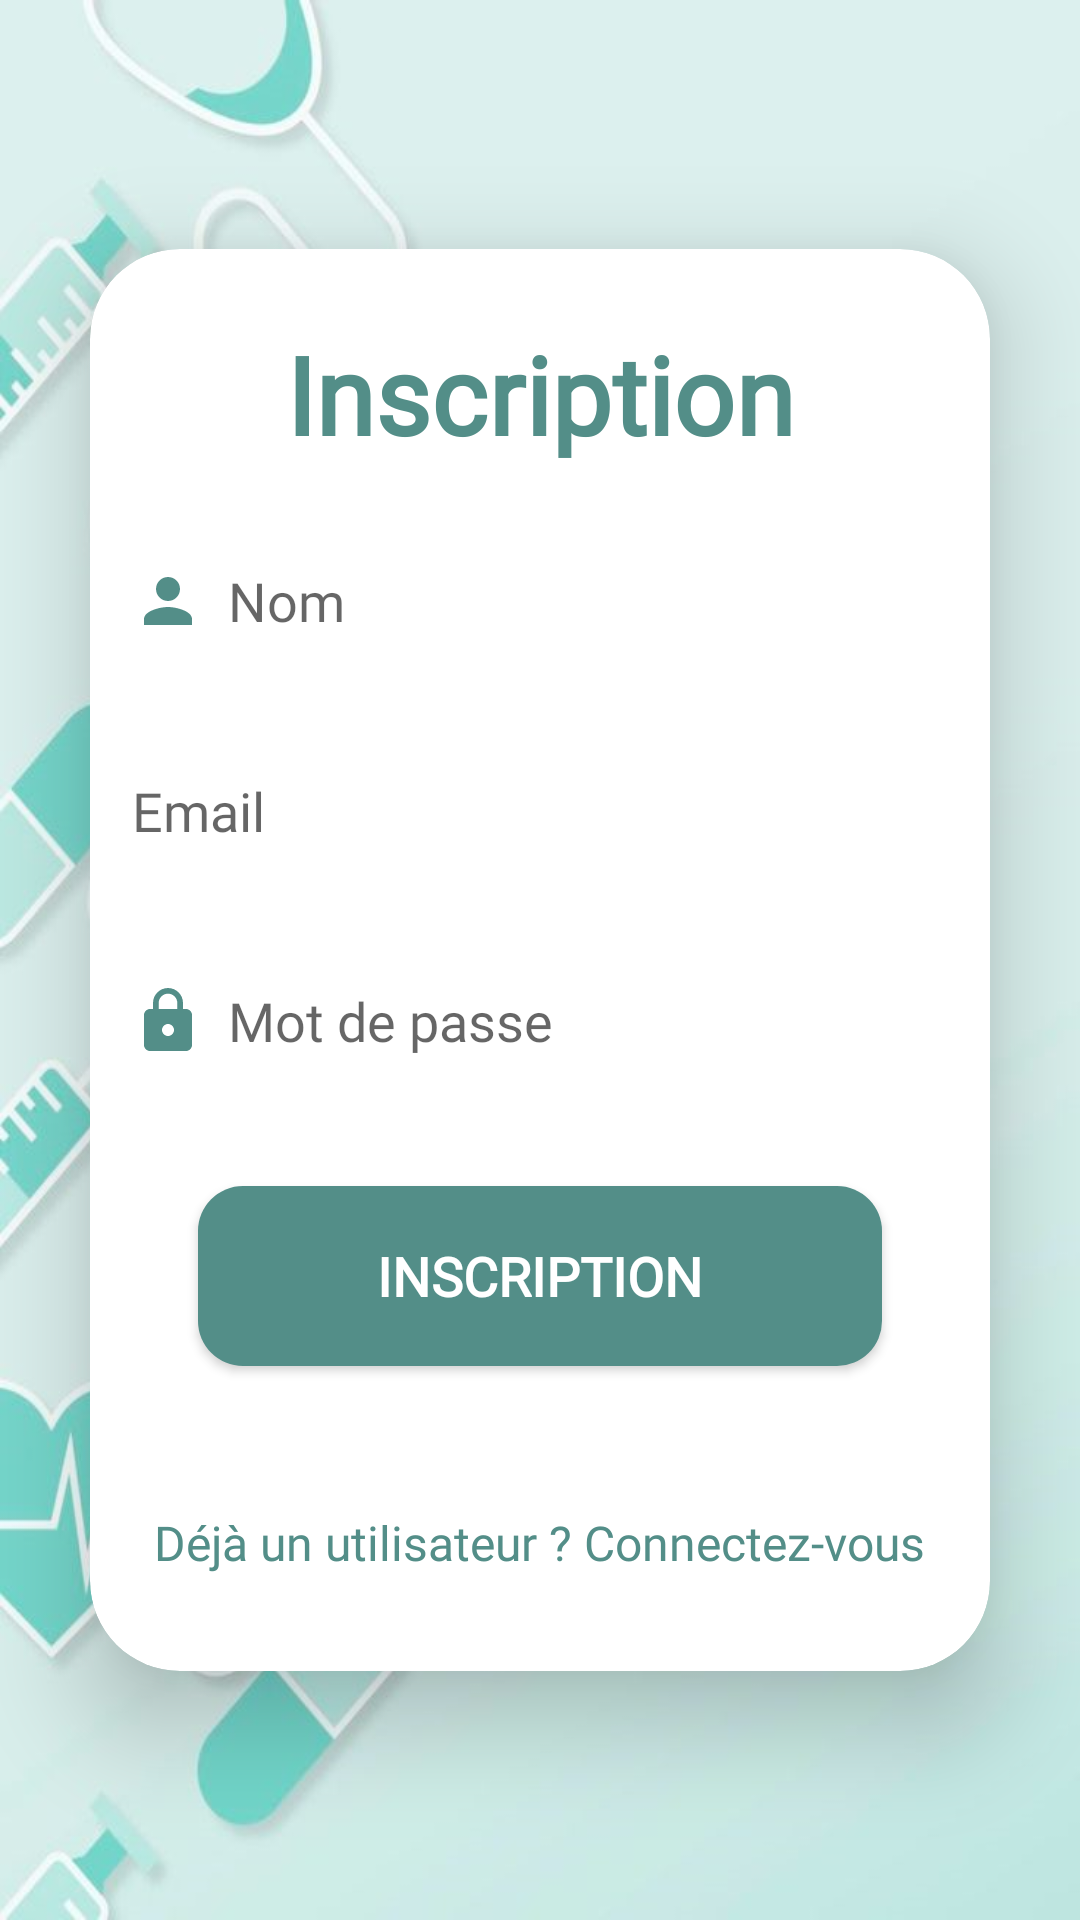

Reconstruct the res/layout file that produces this screen, plus the resources it refers to.
<!-- AndroidManifest.xml: application theme Theme.GestiondesRendezvous -->
<!-- res/layout/activity_signup.xml -->
<?xml version="1.0" encoding="utf-8"?>
<LinearLayout
    xmlns:android="http://schemas.android.com/apk/res/android"
    xmlns:app="http://schemas.android.com/apk/res-auto"
    xmlns:tools="http://schemas.android.com/tools"
    android:layout_width="match_parent"
    android:layout_height="match_parent"
    android:orientation="vertical"
    android:gravity="center"
    android:background="@drawable/pagebkg"
    tools:context=".SignupActivity">

    <androidx.cardview.widget.CardView
        android:layout_width="match_parent"
        android:layout_height="wrap_content"
        android:layout_margin="30dp"
        app:cardCornerRadius="30dp"
        app:cardElevation="20dp">

        <LinearLayout
            android:layout_width="336dp"
            android:layout_height="wrap_content"
            android:layout_gravity="center_horizontal"
            android:background="@drawable/lavender_border"
            android:orientation="vertical"
            android:padding="24dp">


            <TextView
                android:layout_width="match_parent"
                android:layout_height="wrap_content"
                android:text="Inscription"
                android:fontFamily="@font/barlowcondensedblack"
                android:textAlignment="center"
                android:textColor="@color/lavender"
                android:textSize="36dp"
                android:textStyle="bold" />


            <EditText

                android:layout_width="match_parent"
                android:layout_height="50dp"
                android:id="@+id/signup_nom"
                android:background="@drawable/lavender_border"
                android:layout_marginTop="20dp"
                android:padding="8dp"
                android:hint="Nom"
                android:fontFamily="@font/salsa"
                android:drawableLeft="@drawable/baseline_person_24"
                android:drawablePadding="8dp"
                android:textColor="@color/black" />


            <EditText

                android:layout_width="match_parent"
                android:layout_height="50dp"
                android:id="@+id/signup_email"
                android:background="@drawable/lavender_border"
                android:layout_marginTop="20dp"
                android:padding="8dp"
                android:hint="Email"
                android:fontFamily="@font/salsa"
                android:drawableLeft="@drawable/baseline_email"
                android:drawablePadding="8dp"
                android:textColor="@color/black" />


            <EditText

                android:layout_width="match_parent"
                android:layout_height="50dp"
                android:id="@+id/signup_password"
                android:background="@drawable/lavender_border"
                android:layout_marginTop="20dp"
                android:padding="8dp"
                android:hint="Mot de passe"
                android:inputType="textPassword"
                android:fontFamily="@font/salsa"
                android:drawableLeft="@drawable/baseline_lock_24"
                android:drawablePadding="8dp"
                android:textColor="@color/black" />



            <Button
                android:layout_width="match_parent"
                android:layout_height="60dp"
                android:text="Inscription"
                android:id="@+id/signup_button"
                android:textSize="18sp"
                android:fontFamily="@font/cormorantgaramondregular"
                android:textStyle="bold"
                android:background="@drawable/bg_button"
                android:textColor="@color/white"
                android:layout_margin="30dp"/>
            

            <TextView
                android:layout_width="wrap_content"
                android:layout_height="wrap_content"
                android:id="@+id/loginRedirectText"
                android:text="Déjà un utilisateur ? Connectez-vous"
                android:fontFamily="@font/salsa"
                android:layout_gravity="center"
                android:padding="8dp"
                android:layout_marginTop="10dp"
                android:textSize="16sp"
                android:textColor="@color/lavender"/>


        </LinearLayout>


    </androidx.cardview.widget.CardView>





</LinearLayout>
<!-- resources referenced by this layout -->
<resources>
  <color name="black">#FF000000</color>
  <color name="lavender">#538E88</color>
  <color name="white">#FFFFFFFF</color>
  <!-- drawable baseline_lock_24 (drawable) -->
  <vector android:height="24dp" android:tint="#538E88"
      android:viewportHeight="24" android:viewportWidth="24"
      android:width="24dp" xmlns:android="http://schemas.android.com/apk/res/android">
      <path android:fillColor="@android:color/white" android:pathData="M18,8h-1L17,6c0,-2.76 -2.24,-5 -5,-5S7,3.24 7,6v2L6,8c-1.1,0 -2,0.9 -2,2v10c0,1.1 0.9,2 2,2h12c1.1,0 2,-0.9 2,-2L20,10c0,-1.1 -0.9,-2 -2,-2zM12,17c-1.1,0 -2,-0.9 -2,-2s0.9,-2 2,-2 2,0.9 2,2 -0.9,2 -2,2zM15.1,8L8.9,8L8.9,6c0,-1.71 1.39,-3.1 3.1,-3.1 1.71,0 3.1,1.39 3.1,3.1v2z"/>
  </vector>
  <!-- drawable baseline_person_24 (drawable) -->
  <vector android:height="24dp" android:tint="#538E88"
      android:viewportHeight="24" android:viewportWidth="24"
      android:width="24dp" xmlns:android="http://schemas.android.com/apk/res/android">
      <path android:fillColor="@android:color/white" android:pathData="M12,12c2.21,0 4,-1.79 4,-4s-1.79,-4 -4,-4 -4,1.79 -4,4 1.79,4 4,4zM12,14c-2.67,0 -8,1.34 -8,4v2h16v-2c0,-2.66 -5.33,-4 -8,-4z"/>
  </vector>
  <!-- drawable bg_button (drawable) -->
  <shape xmlns:android="http://schemas.android.com/apk/res/android">
      <solid android:color="@color/lavender" />
      <corners android:radius="15dp" />
  </shape>
  <!-- drawable pagebkg: png bitmap (drawable, 317587 bytes) -->
  <style name="Theme.GestiondesRendezvous" parent="Base.Theme.GestiondesRendezvous" />
  <style name="Base.Theme.GestiondesRendezvous" parent="Theme.AppCompat.Light.NoActionBar">
          
          
      </style>
</resources>
